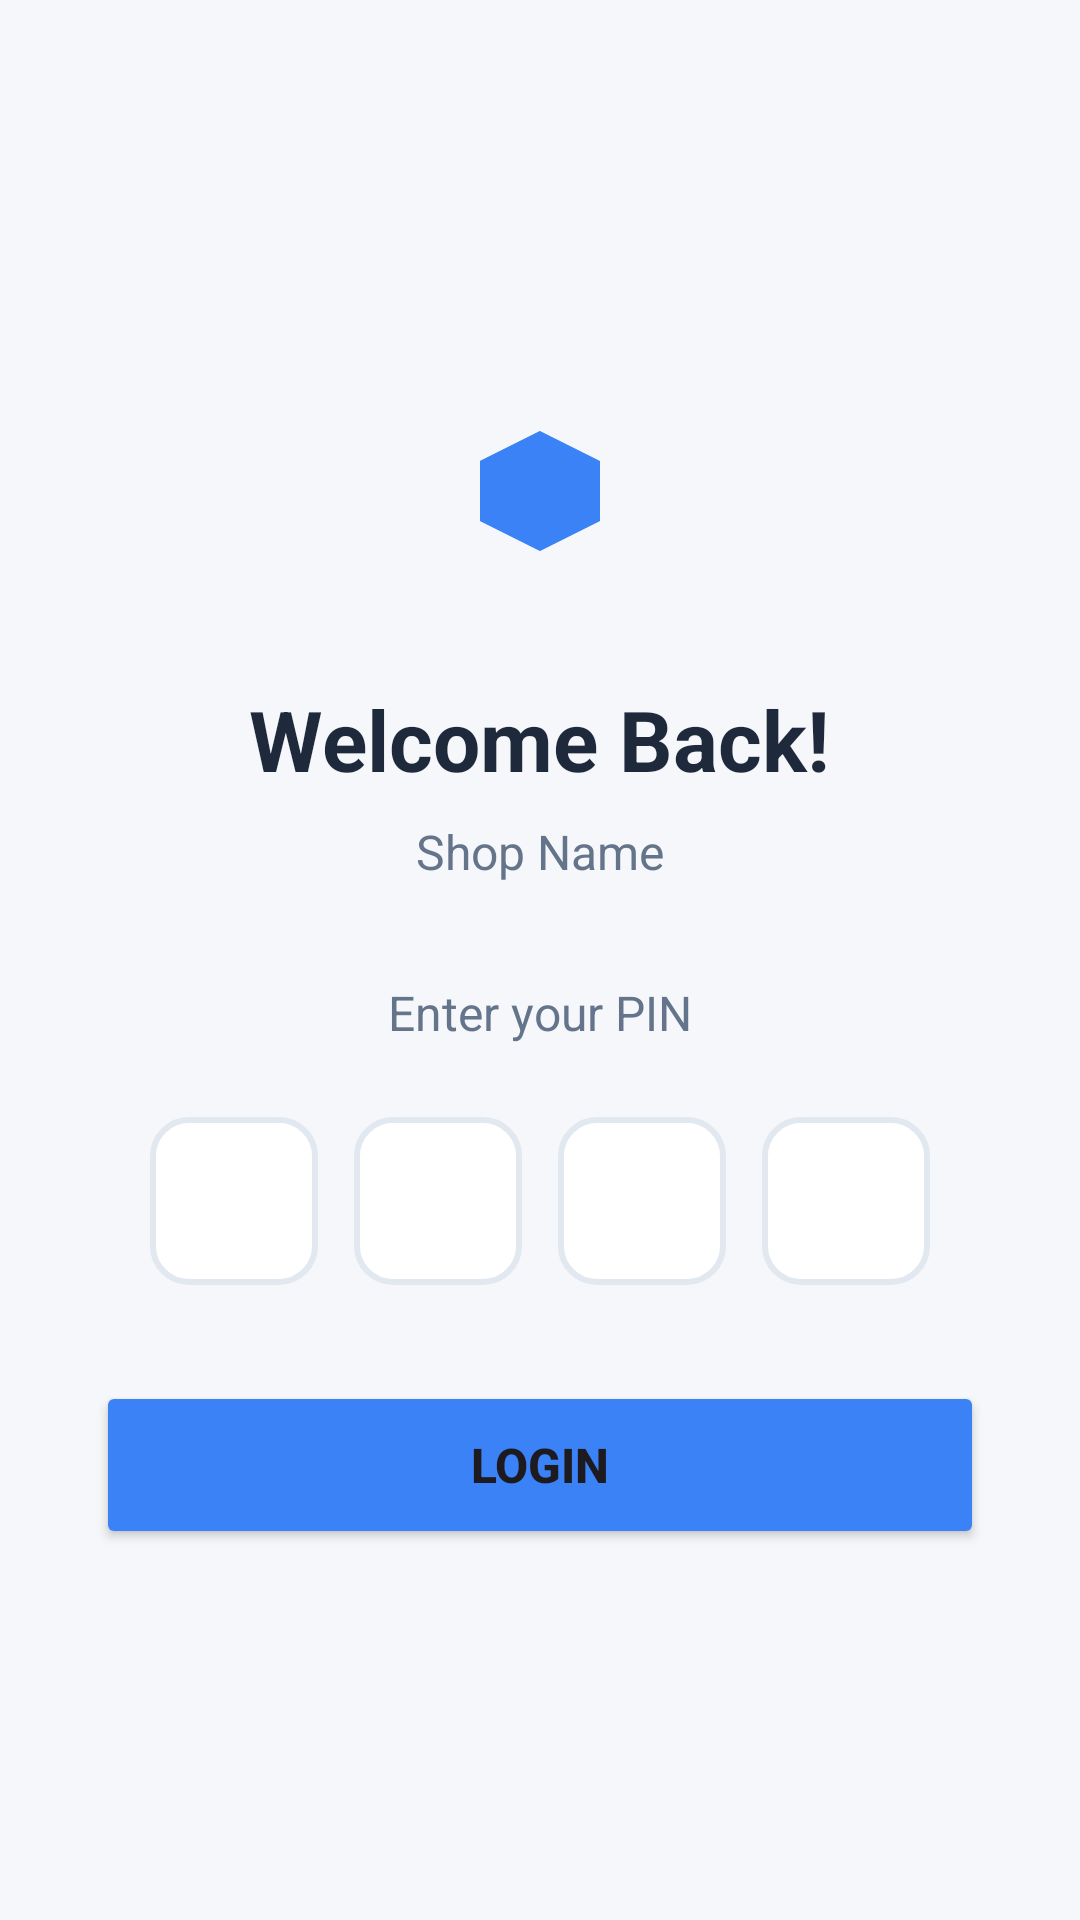

The Android layout XML behind this screen, and the referenced resources:
<!-- AndroidManifest.xml: application theme Theme.ShopSync -->
<!-- res/layout/activity_pin_login.xml -->
<?xml version="1.0" encoding="utf-8"?>
<LinearLayout xmlns:android="http://schemas.android.com/apk/res/android"
    xmlns:app="http://schemas.android.com/apk/res-auto"
    android:layout_width="match_parent"
    android:layout_height="match_parent"
    android:background="#F5F7FA"
    android:gravity="center"
    android:orientation="vertical"
    android:padding="32dp">

    <ImageView
        android:layout_width="80dp"
        android:layout_height="80dp"
        android:src="@drawable/ic_shop_logo"
        android:layout_marginBottom="24dp"
        app:tint="#3B82F6" />

    <TextView
        android:layout_width="wrap_content"
        android:layout_height="wrap_content"
        android:text="Welcome Back!"
        android:textSize="28sp"
        android:textStyle="bold"
        android:textColor="#1E293B"
        android:layout_marginBottom="8dp" />

    <TextView
        android:id="@+id/tv_shop_name"
        android:layout_width="wrap_content"
        android:layout_height="wrap_content"
        android:text="Shop Name"
        android:textSize="16sp"
        android:textColor="#64748B"
        android:layout_marginBottom="32dp" />

    <TextView
        android:layout_width="wrap_content"
        android:layout_height="wrap_content"
        android:text="Enter your PIN"
        android:textSize="16sp"
        android:textColor="#64748B"
        android:layout_marginBottom="24dp" />

    <LinearLayout
        android:layout_width="wrap_content"
        android:layout_height="wrap_content"
        android:orientation="horizontal"
        android:layout_marginBottom="32dp">

        <EditText
            android:id="@+id/et_pin_1"
            android:layout_width="56dp"
            android:layout_height="56dp"
            android:layout_marginEnd="12dp"
            android:background="@drawable/pin_input_bg"
            android:gravity="center"
            android:inputType="numberPassword"
            android:maxLength="1"
            android:textColor="#1E293B"
            android:textSize="24sp"
            android:textStyle="bold" />

        <EditText
            android:id="@+id/et_pin_2"
            android:layout_width="56dp"
            android:layout_height="56dp"
            android:layout_marginEnd="12dp"
            android:background="@drawable/pin_input_bg"
            android:gravity="center"
            android:inputType="numberPassword"
            android:maxLength="1"
            android:textColor="#1E293B"
            android:textSize="24sp"
            android:textStyle="bold" />

        <EditText
            android:id="@+id/et_pin_3"
            android:layout_width="56dp"
            android:layout_height="56dp"
            android:layout_marginEnd="12dp"
            android:background="@drawable/pin_input_bg"
            android:gravity="center"
            android:inputType="numberPassword"
            android:maxLength="1"
            android:textColor="#1E293B"
            android:textSize="24sp"
            android:textStyle="bold" />

        <EditText
            android:id="@+id/et_pin_4"
            android:layout_width="56dp"
            android:layout_height="56dp"
            android:background="@drawable/pin_input_bg"
            android:gravity="center"
            android:inputType="numberPassword"
            android:maxLength="1"
            android:textColor="#1E293B"
            android:textSize="24sp"
            android:textStyle="bold" />

    </LinearLayout>

    <TextView
        android:id="@+id/tv_error"
        android:layout_width="wrap_content"
        android:layout_height="wrap_content"
        android:text="Incorrect PIN. Please try again."
        android:textSize="14sp"
        android:textColor="#EF4444"
        android:visibility="gone"
        android:layout_marginBottom="16dp" />

    <Button
        android:id="@+id/btn_login"
        android:layout_width="match_parent"
        android:layout_height="56dp"
        android:text="Login"
        android:textSize="16sp"
        android:textStyle="bold"
        android:backgroundTint="#3B82F6"
        app:cornerRadius="12dp" />

</LinearLayout>
<!-- resources referenced by this layout -->
<resources>
  <!-- drawable ic_shop_logo (drawable) -->
  <?xml version="1.0" encoding="utf-8"?>
  <vector xmlns:android="http://schemas.android.com/apk/res/android"
      android:width="120dp"
      android:height="120dp"
      android:viewportWidth="120"
      android:viewportHeight="120">
  
      
      <path
          android:fillColor="#E0F2FE"
          android:pathData="M30,45 L60,30 L90,45 L90,75 L60,90 L30,75 Z"/>
  
      
      <path
          android:fillColor="#FFFFFF"
          android:fillAlpha="0.7"
          android:pathData="M30,45 L60,30 L60,60 L30,75 Z"/>
  
      
      <path
          android:fillColor="#3B82F6"
          android:fillAlpha="0.3"
          android:pathData="M60,60 L90,45 L90,75 L60,90 Z"/>
  
      
      <path
          android:fillColor="#FFFFFF"
          android:fillAlpha="0.5"
          android:pathData="M30,75 L60,90 L60,60 L30,45 Z"/>
  
      
      <path
          android:strokeColor="#3B82F6"
          android:strokeWidth="1.5"
          android:pathData="M40,52 L50,47
                           M70,52 L80,47
                           M45,68 L55,63
                           M65,68 L75,63"
          android:strokeLineCap="round"/>
  
      
      <path
          android:fillColor="#3B82F6"
          android:pathData="M55,55 L55,65 M50,60 L60,60"
          android:strokeWidth="3"
          android:strokeColor="#3B82F6"
          android:strokeLineCap="round"/>
  </vector>
  <!-- drawable pin_input_bg (drawable) -->
  <?xml version="1.0" encoding="utf-8"?>
  <shape xmlns:android="http://schemas.android.com/apk/res/android"
      android:shape="rectangle">
      <solid android:color="#FFFFFF" />
      <corners android:radius="12dp" />
      <stroke
          android:width="2dp"
          android:color="#E2E8F0" />
  </shape>
  <style name="Theme.ShopSync" parent="Base.Theme.ShopSync" />
  <style name="Base.Theme.ShopSync" parent="Theme.Material3.DayNight.NoActionBar">
          
          
      </style>
</resources>
